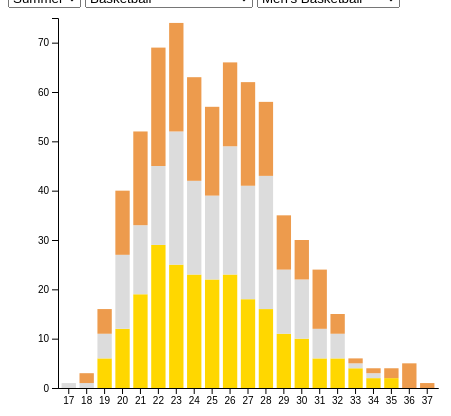
D3 v4 page, settled after 360 driven frames (6 s of simulated time); the page loaded 2 data file(s).


// ── stackedBar.js
window.onload = function() {
    d3.queue()  
      .defer(d3.json, 'data/all_selection_list.json')
      .defer(d3.json, 'data/all_medal_stacked_bar.json')
      .await(function(error, selectorData, medalData) {
        if (error) {
          console.error('Something went wrong: ' + error);
      }
        else {
          //selectSeason = $('#Season'),
          selectSeason = document.querySelector('#Season')
          selectSport = document.querySelector('#Sport');
          selectEvent = document.querySelector('#Event');
        
          // populate drop-downs
          setOptions(selectSeason, Object.keys(selectorData));
          setOptions(selectSport, Object.keys(selectorData[selectSeason.value]));
          setOptions(selectEvent, selectorData[selectSeason.value][selectSport.value]);
          
          function setOptions(dropDown, options) {
            //sort alphabetically
            options.sort();
            //console.log(options);
            // clear out any existing values
            dropDown.innerHTML = '';
            // insert the new options into the drop-down
            // select the first one by default
            //var i = 0;
            options.forEach(function(value) {
                  //change summer default to a sport with more medals
                  if (value == 'Summer') {
                    dropDown.innerHTML += '<option selected=selected name="' + value + '">' + value + '</option>';
                  }
                  else if (value == 'Basketball') {
                    dropDown.innerHTML += '<option selected=selected name="' + value + '">' + value + '</option>';
                  }
                  else if (value == 'Men\'s Basketball') {
                    dropDown.innerHTML += '<option selected=selected name="' + value + '">' + value + '</option>';
                  }
                  else {
                    dropDown.innerHTML += '<option name="' + value + '">' + value + '</option>';
                  }
              //}
              //i++;
            });

          }


          stackedBar(medalData[selectSeason.value][selectSport.value][selectEvent.value]);
          
          selectSeason.addEventListener('change', function() {
            setOptions(selectSport, Object.keys(selectorData[selectSeason.value]));
            setOptions(selectEvent, selectorData[selectSeason.value][selectSport.value]);
            stackedBar(medalData[selectSeason.value][selectSport.value][selectEvent.value]);

          });

          selectSport.addEventListener('change', function() {
            setOptions(selectEvent, selectorData[selectSeason.value][selectSport.value]);
            stackedBar(medalData[selectSeason.value][selectSport.value][selectEvent.value]);
            //console.log(selectSeason.value, selectSport.value, selectEvent.value);
          })

          selectEvent.addEventListener('change', function() {
            //console.log(selectSeason.value, selectSport.value, selectEvent.value);
            //console.log(data[selectSeason.value][selectSport.value][selectEvent.value]);
            stackedBar(medalData[selectSeason.value][selectSport.value][selectEvent.value]);
          })

        }
    })
  };




function stackedBar(data) {
    d3.select("svg").remove();
    //e.g. [{Age: 24, Gold: 1, Silver: 0, Bronze: 0}, {Age: 25, Gold: 1, Silver: 0, Bronze: 0}]
    age_ls = [];
    medal_cnt_ls = [];
    data.forEach((entry) => {
      age_ls.push(entry['Age']);
      tmp_sum = entry['Gold'] + entry['Silver'] + entry['Bronze'];
      medal_cnt_ls.push(tmp_sum);
    });
    //sort age
    age_ls.sort((a, b) => a - b);

    //console.log(age_ls);
    //find y range
    maxMedal = d3.max(medal_cnt_ls);
    
    // get all ages
    var groups = age_ls;
    var subgroups = ['Gold', 'Silver', 'Bronze'];

    var margin = {top: 10, right: 30, bottom: 20, left: 50},
    width = 460 - margin.left - margin.right,
    height = 400 - margin.top - margin.bottom;

    var svg = d3.select("#stackedBar")
      .append("svg")
      .attr("width", width + margin.left + margin.right)
      .attr("height", height + margin.top + margin.bottom)
      .append("g")
      .attr("transform",
            "translate(" + margin.left + "," + margin.top + ")");
    //axis
    var x = d3.scaleBand()
          .range([0, width])
          .padding([0.2])
          .domain(groups);

    svg.append("g")
          .attr("transform", "translate(0," + height + ")")
          .call(d3.axisBottom(x).tickSizeOuter(0));
    
    var y = d3.scaleLinear()
          .range([ height, 0 ])
          .domain([0, maxMedal+1]);
    
    yAxisTicks = y.ticks()
      .filter(tick => Number.isInteger(tick));

    svg.append("g")
      .call(d3.axisLeft(y).tickValues(yAxisTicks).tickFormat(d3.format('d')));

    //check whether the mapping preserve the order
    var color = d3.scaleOrdinal()
      .domain(subgroups)
      //medal colors
      .range(['#FFD700', '#DCDCDC', '#ED9B4D']);
    
    //var stackedData = d3.stack()
     // .keys(subgroups)(data);
     //stack the data? --> stack per subgroup
     var stackedData = d3.stack()
     .keys(subgroups)
     (data)

    //console.log(data);
    //console.log("the stacked data");
    //console.log(stackedData);
    
    svg.append("g")
      .selectAll("g")
      // Enter in the stack data = loop key per key = group per group
      .data(stackedData)
      .enter().append("g")
        .attr("fill", function(d) { return color(d.key); })
        .selectAll("rect")
        // enter a second time = loop subgroup per subgroup to add all rectangles
        .data(function(d) { return d; })
        .enter().append("rect")
          .attr("x", function(d) { //console.log(d.data.Age); 
            return x(d.data.Age); })
          .attr("y", function(d) { return y(d[1]); })
          .attr("height", function(d) { return y(d[0]) - y(d[1]); })
          .attr("width",x.bandwidth())
}


### data: data/all_selection_list.json
{
 "Winter": {
  "Military Ski Patrol": [
   "Men's Military Ski Patrol"
  ],
  "Cross Country Skiing": [
   "Women's 30 kilometres",
   "Women's Sprint",
   "Women's 10 kilometres",
   "Men's 10 kilometres",
   "Men's 50 kilometres",
   "Women's 15 km Skiathlon",
   "Men's Sprint",
   "Men's 10/10 kilometres Pursuit",
   "... 15 more items"
  ],
  "Short Track Speed Skating": [
   "Women's 1,000 metres",
   "Men's 1,000 metres",
   "Men's 1,500 metres",
   "Women's 3,000 metres Relay",
   "Men's 5,000 metres Relay",
   "Women's 500 metres",
   "Women's 1,500 metres",
   "Men's 500 metres"
  ],
  "Freestyle Skiing": [
   "Women's Halfpipe",
   "Men's Aerials",
   "Men's Slopestyle",
   "Men's Halfpipe",
   "Women's Ski Cross",
   "Women's Moguls",
   "Women's Aerials",
   "Men's Ski Cross",
   "... 2 more items"
  ],
  "Alpinism": [
   "Mixed Alpinism"
  ],
  "Skeleton": [
   "Women's Skeleton",
   "Men's Skeleton"
  ],
  "Speed Skating": [
   "Women's 1,000 metres",
   "Women's Team Pursuit (6 laps)",
   "Men's 10,000 metres",
   "Men's Team Pursuit (8 laps)",
   "Men's 5,000 metres",
   "Men's 1,000 metres",
   "Women's 5,000 metres",
   "Women's 3,000 metres",
   "... 5 more items"
  ],
  "Snowboarding": [
   "Women's Boardercross",
   "Women's Halfpipe",
   "Women's Parallel Giant Slalom",
   "Men's Boardercross",
   "Women's Giant Slalom",
   "Men's Slopestyle",
   "Men's Parallel Giant Slalom",
   "Men's Halfpipe",
   "... 4 more items"
  ],
  "Curling": [
   "Men's Curling",
   "Women's Curling"
  ],
  "Ski Jumping": [
   "Men's Large Hill, Individual",
   "Men's Large Hill, Team",
   "Women's Normal Hill, Individual",
   "Men's Normal Hill, Individual"
  ],
  "Bobsleigh": [
   "Men's Four/Five",
   "Women's Two",
   "Men's Four",
   "Men's Two"
  ],
  "Alpine Skiing": [
   "Women's Downhill",
   "Men's Combined",
   "Men's Slalom",
   "Women's Combined",
   "Women's Super G",
   "Women's Giant Slalom",
   "Women's Slalom",
   "Men's Giant Slalom",
   "... 2 more items"
  ],
  "Ice Hockey": [
   "Men's Ice Hockey",
   "Women's Ice Hockey"
  ],
  "Biathlon": [
   "Women's 4 x 6 kilometres Relay",
   "Men's 4 x 7.5 kilometres Relay",
   "Women's 15 kilometres",
   "Women's 10 kilometres Pursuit",
   "Men's 15 kilometres Mass Start",
   "Women's 7.5 kilometres Sprint",
   "Men's 12.5 kilometres Pursuit",
   "Men's 10 kilometres Sprint",
   "... 5 more items"
  ],
  "Nordic Combined": [
   "Men's Normal Hill / 10 km, Individual",
   "Men's Individual",
   "Men's Large Hill / 10 km, Individual",
   "Men's Sprint",
   "Men's Team"
  ],
  "Luge": [
   "Men's Singles",
   "Mixed Team Relay",
   "Women's Singles",
   "Mixed (Men)'s Doubles"
  ],
  "Figure Skating": [
   "Mixed Ice Dancing",
   "Mixed Team",
   "Men's Singles",
   "Women's Singles",
   "Mixed Pairs"
  ]
 },
 "Summer": {
  "Swimming": [
   "Men's 220 yard Freestyle",
   "Men's 4 x 100 metres Freestyle Relay",
   "Men's Underwater Swimming",
   "Men's 200 metres Breaststroke",
   "Men's 50 yard Freestyle",
   "Women's 200 metres Butterfly",
   "Men's 200 metres Butterfly",
   "Men's 100 Yard Backstroke",
   "... 46 more items"
  ],
  "Tennis": [
   "Men's Singles, Covered Courts",
   "Men's Doubles, Covered Courts",
   "Men's Singles",
   "Women's Singles, Covered Courts",
   "Mixed Doubles, Covered Courts",
   "Women's Doubles",
   "Men's Doubles",
   "Women's Singles",
   "... 1 more items"
  ],
  "Rhythmic Gymnastics": [
   "Women's Individual",
   "Women's Group"
  ],
  "Croquet": [
   "Mixed Singles, One Ball",
   "Mixed Singles, Two Balls",
   "Mixed Doubles"
  ],
  "Golf": [
   "Men's Team",
   "Women's Individual",
   "Men's Individual"
  ],
  "Modern Pentathlon": [
   "Men's Team",
   "Women's Individual",
   "Men's Individual"
  ],
  "Cycling": [
   "Women's Individual Pursuit, 3,000 metres",
   "Men's 1,000 metres Time Trial",
   "Men's Keirin",
   "Men's 12-Hours Race",
   "Men's Madison",
   "Men's Road Race, Individual",
   "Men's 1 mile",
   "Men's Mountainbike, Cross-Country",
   "... 36 more items"
  ],
  "Fencing": [
   "Women's Sabre, Individual",
   "Men's Sabre, Individual",
   "Women's epee, Individual",
   "Men's epee, Individual",
   "Men's epee, Masters and Amateurs, Indivi…",
   "Women's epee, Team",
   "Women's Foil, Individual",
   "Men's Foil, Masters, Individual",
   "... 10 more items"
  ],
  "Triathlon": [
   "Men's Olympic Distance",
   "Women's Olympic Distance"
  ],
  "Motorboating": [
   "Mixed B-Class (Under 60 Feet)",
   "Mixed A-Class (Open)",
   "Mixed C-Class"
  ],
  "Baseball": [
   "Men's Baseball"
  ],
  "Racquets": [
   "Men's Singles",
   "Men's Doubles"
  ],
  "Ice Hockey": [
   "Men's Ice Hockey"
  ],
  "Sailing": [
   "Mixed 12 foot",
   "Mixed 6.5 metres",
   "Men's Two Person Dinghy",
   "Mixed 3-10 Ton",
   "Mixed Two Person Dinghy",
   "Men's Skiff",
   "Mixed 2-3 Ton",
   "Men's One Person Heavyweight Dinghy",
   "... 29 more items"
  ],
  "Softball": [
   "Women's Softball"
  ],
  "Rugby": [
   "Men's Rugby"
  ],
  "Art Competitions": [
   "Mixed Painting, Drawings And Water Color…",
   "Mixed Sculpturing, Medals And Reliefs",
   "Mixed Sculpturing, Reliefs",
   "Mixed Music, Compositions For Solo Or Ch…",
   "Mixed Literature, Epic Works",
   "Mixed Architecture, Designs For Town Pla…",
   "Mixed Music, Instrumental And Chamber",
   "Mixed Literature",
   "... 15 more items"
  ],
  "Shooting": [
   "Men's Free Rifle, Any Position, 300 metr…",
   "Men's Air Pistol, 10 metres",
   "Men's Military Pistol, 30 metres",
   "Men's Military Pistol, Team",
   "Men's Small-Bore Rifle, Disappearing Tar…",
   "Men's Air Rifle, 10 metres",
   "Men's Rapid-Fire Pistol, 25 metres",
   "Mixed Small-Bore Rifle, Three Positions,…",
   "... 73 more items"
  ],
  "Handball": [
   "Men's Handball",
   "Women's Handball"
  ],
  "Alpinism": [
   "Mixed Alpinism"
  ],
  "Canoeing": [
   "Women's Kayak Singles, 200 metres",
   "Men's Canadian Doubles, 1,000 metres",
   "Men's Kayak Singles, 500 metres",
   "Men's Kayak Doubles, 1,000 metres",
   "Men's Kayak Relay 4 x 500 metres",
   "Men's Kayak Fours, 1,000 metres",
… [head cut at 6 KiB]
### data: data/all_medal_stacked_bar.json, 453811 bytes — head not shown